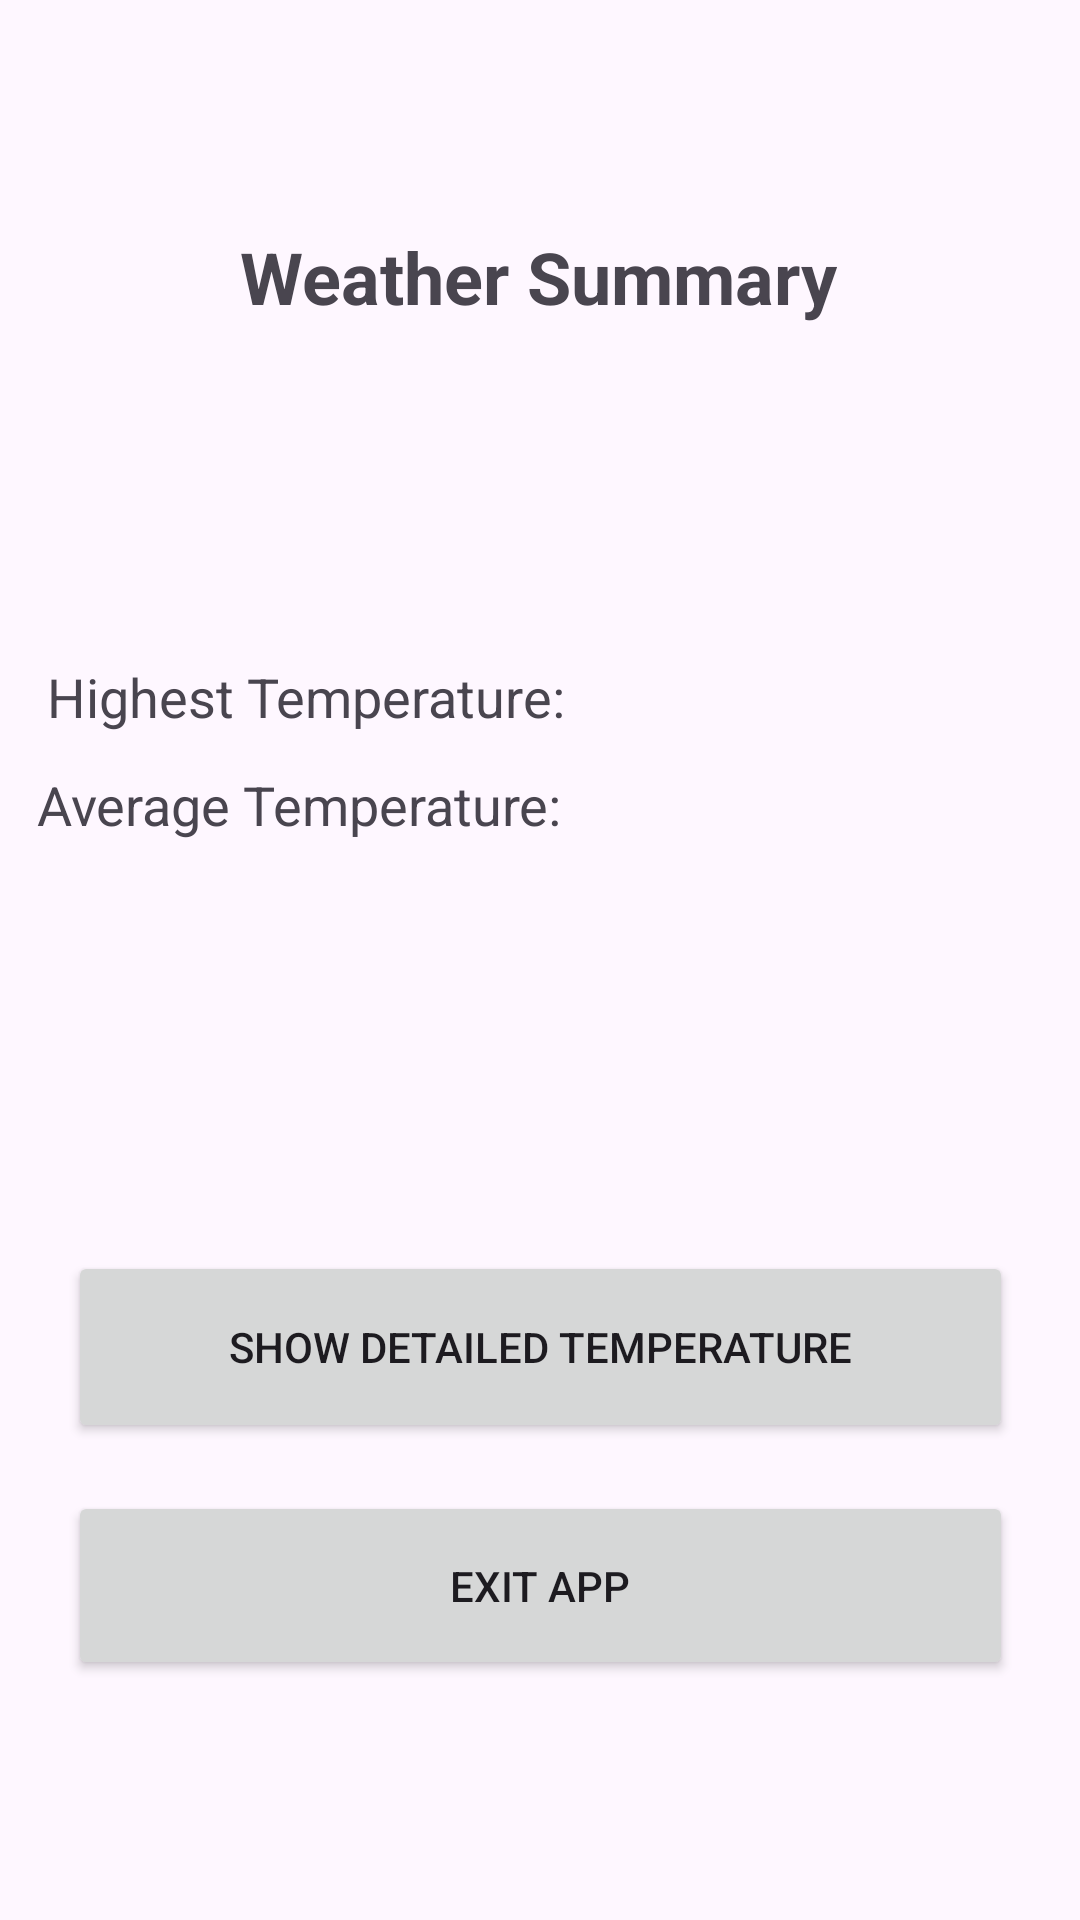

Write the Android layout XML for this screen, with the resource values it uses.
<!-- AndroidManifest.xml: application theme Theme.PracticumPractice -->
<!-- res/layout/activity_detailed_weather.xml -->
<?xml version="1.0" encoding="utf-8"?>
<androidx.constraintlayout.widget.ConstraintLayout xmlns:android="http://schemas.android.com/apk/res/android"
    xmlns:app="http://schemas.android.com/apk/res-auto"
    xmlns:tools="http://schemas.android.com/tools"
    android:id="@+id/main"
    android:layout_width="match_parent"
    android:layout_height="match_parent"
    tools:context=".DetailedWeather">

    <Button
        android:id="@+id/btnShow"
        android:layout_width="315dp"
        android:layout_height="64dp"
        android:layout_marginBottom="16dp"
        android:text="Show detailed temperature"
        app:layout_constraintBottom_toTopOf="@id/btnExit3"
        app:layout_constraintEnd_toEndOf="parent"
        app:layout_constraintStart_toStartOf="parent" />


    <Button
        android:id="@+id/btnExit3"
        android:layout_width="315dp"
        android:layout_height="63dp"
        android:layout_marginBottom="80dp"
        android:text="Exit app"
        app:layout_constraintBottom_toBottomOf="parent"
        app:layout_constraintEnd_toEndOf="parent"
        app:layout_constraintStart_toStartOf="parent" />

    <TextView
        android:id="@+id/txtTitle"
        android:layout_width="wrap_content"
        android:layout_height="wrap_content"
        android:layout_marginTop="76dp"
        android:text="Weather Summary"
        android:textSize="24sp"
        android:textStyle="bold"
        app:layout_constraintEnd_toEndOf="parent"
        app:layout_constraintHorizontal_bias="0.497"
        app:layout_constraintStart_toStartOf="parent"
        app:layout_constraintTop_toTopOf="parent" />

    <TextView
        android:id="@+id/txtAverage"
        android:layout_width="wrap_content"
        android:layout_height="wrap_content"
        android:layout_marginTop="256dp"
        android:text="Average Temperature:"
        android:textSize="18sp"
        app:layout_constraintEnd_toEndOf="parent"
        app:layout_constraintHorizontal_bias="0.067"
        app:layout_constraintStart_toStartOf="parent"
        app:layout_constraintTop_toTopOf="parent" />

    <TextView
        android:id="@+id/txtHighest"
        android:layout_width="wrap_content"
        android:layout_height="wrap_content"
        android:layout_marginTop="220dp"
        android:text="Highest Temperature:"
        android:textSize="18sp"
        app:layout_constraintEnd_toEndOf="parent"
        app:layout_constraintHorizontal_bias="0.083"
        app:layout_constraintStart_toStartOf="parent"
        app:layout_constraintTop_toTopOf="parent" />
</androidx.constraintlayout.widget.ConstraintLayout>
<!-- resources referenced by this layout -->
<resources>
  <style name="Theme.PracticumPractice" parent="Base.Theme.PracticumPractice" />
  <style name="Base.Theme.PracticumPractice" parent="Theme.Material3.DayNight.NoActionBar">
          
          
      </style>
</resources>
